Run: headless pygame with SDL's dummy video driver; simulated clock (each Clock.tick advances the game by its frame time, no real sleeping); random seed 0; keys injected as events and as key.get_pressed() state; no mouse input.
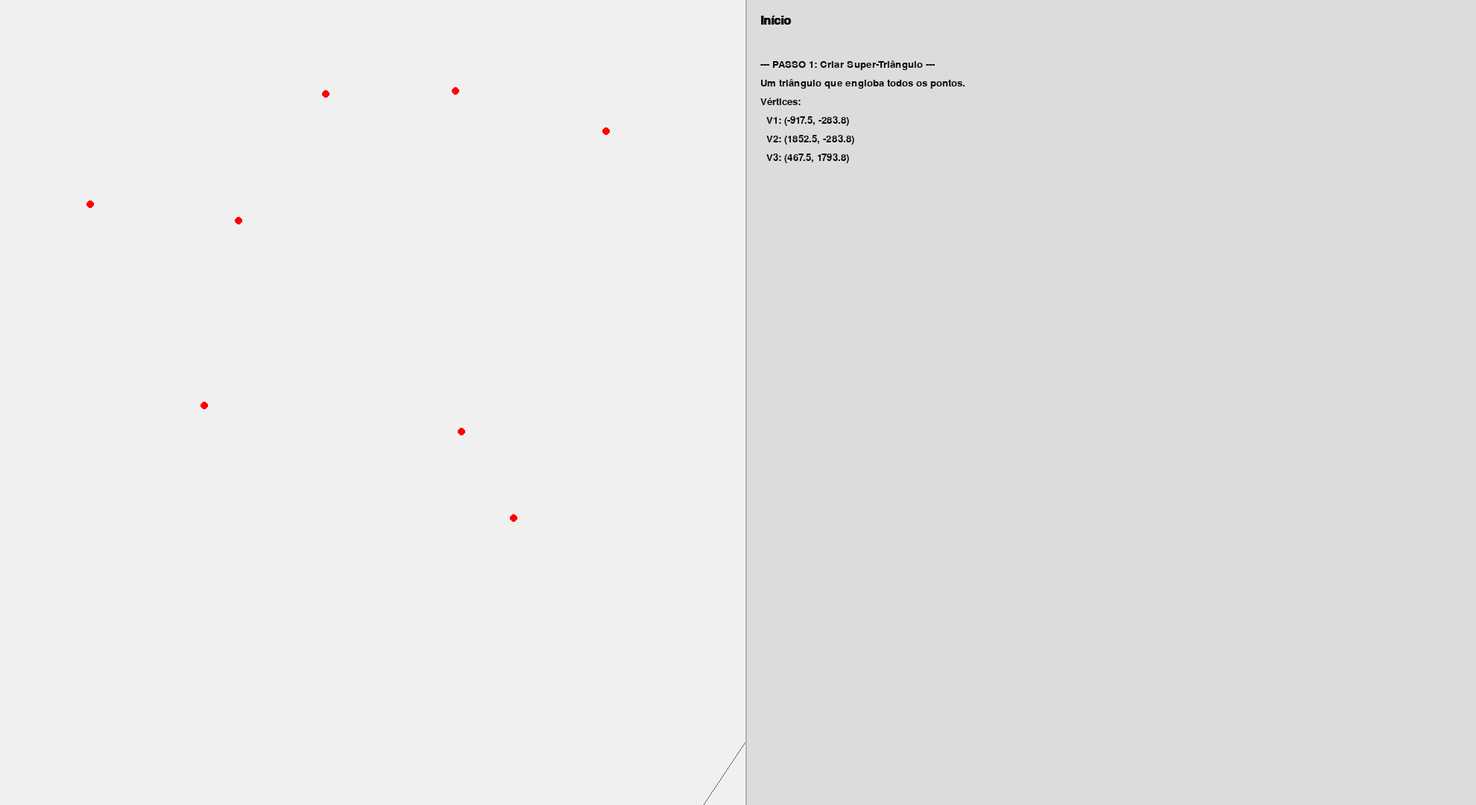
Frame 1 of 4 · flips 1–60 · no input
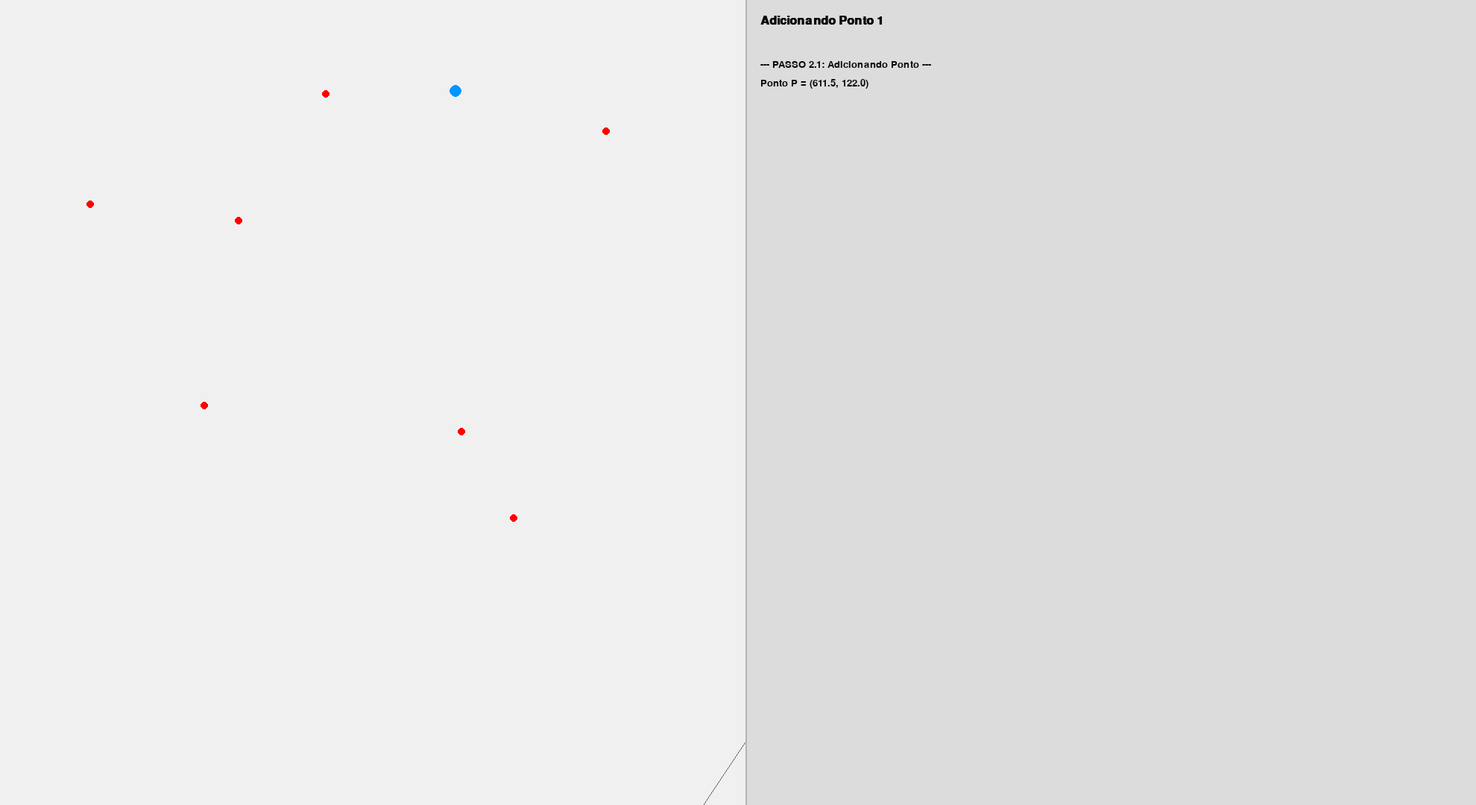
Frame 2 of 4 · flips 61–180 · tapped SPACE, RETURN · held RIGHT (→), D
Frame 3 of 4 · flips 181–300 · held DOWN (↓), S · screen unchanged from frame 2, image omitted
Frame 4 of 4 · flips 301–420 · held LEFT (←), A, UP (↑), W · screen unchanged from frame 3, image omitted

The pygame program that drew these frames:

"""
Visualizador Interativo do Algoritmo de Bowyer-Watson para Apresentações.

Use a BARRA DE ESPAÇO para avançar para o próximo passo do algoritmo.
Use a tecla ESC para fechar a janela.

O painel direito mostra os cálculos matemáticos detalhados para a etapa atual.
"""
import pygame
import math
import random
from collections import namedtuple

# --- Configurações da Visualização ---
SCREEN_WIDTH, SCREEN_HEIGHT = 1980, 1080
VIZ_PANEL_WIDTH = 1000
TEXT_PANEL_WIDTH = SCREEN_WIDTH - VIZ_PANEL_WIDTH
BACKGROUND_COLOR = (240, 240, 240)
TEXT_COLOR = (10, 10, 10)
POINT_COLOR = (255, 0, 0)
TRIANGLE_COLOR = (100, 100, 100)
HIGHLIGHT_COLOR = (0, 150, 255)
BAD_TRIANGLE_COLOR = (255, 100, 100)
BOUNDARY_COLOR = (0, 200, 0)
FONT_SIZE = 20
STATUS_FONT_SIZE = 24

# --- Estruturas de Dados Geométricas ---
Point = namedtuple('Point', ['x', 'y'])
Edge = namedtuple('Edge', ['v1', 'v2'])

class Triangle:
    def __init__(self, v1, v2, v3):
        self.vertices = tuple(sorted((v1, v2, v3)))
        self.circumcenter, self.circumradius_sq = self._calculate_circumcircle()

    def __eq__(self, other):
        return self.vertices == other.vertices
    def __hash__(self):
        return hash(self.vertices)

    def _calculate_circumcircle(self):
        p1, p2, p3 = self.vertices
        D = 2 * (p1.x * (p2.y - p3.y) + p2.x * (p3.y - p1.y) + p3.x * (p1.y - p2.y))
        if abs(D) < 1e-10: return None, float('inf')
        p1_sq, p2_sq, p3_sq = p1.x**2 + p1.y**2, p2.x**2 + p2.y**2, p3.x**2 + p3.y**2
        ux = (p1_sq * (p2.y - p3.y) + p2_sq * (p3.y - p1.y) + p3_sq * (p1.y - p2.y)) / D
        uy = (p1_sq * (p3.x - p2.x) + p2_sq * (p1.x - p3.x) + p3_sq * (p2.x - p1.x)) / D
        center = Point(ux, uy)
        radius_sq = (p1.x - ux)**2 + (p1.y - uy)**2
        return center, radius_sq

    def point_in_circumcircle(self, point):
        if self.circumcenter is None: return False
        dist_sq = (point.x - self.circumcenter.x)**2 + (point.y - self.circumcenter.y)**2
        return dist_sq < self.circumradius_sq

# --- Lógica do Algoritmo como um Gerador ---
class BowyerWatsonVisualizer:
    def __init__(self, points):
        self.points = [Point(p[0], p[1]) for p in points]
        self.triangulation = set()

    def run(self):
        # 1. Super-triângulo
        super_triangle_verts, super_v_set = self._create_super_triangle()
        st = Triangle(*super_triangle_verts)
        self.triangulation.add(st)
        
        log = [
            "--- PASSO 1: Criar Super-Triângulo ---",
            f"Um triângulo que engloba todos os pontos.",
            f"Vértices: ",
            f"  V1: ({super_triangle_verts[0].x:.1f}, {super_triangle_verts[0].y:.1f})",
            f"  V2: ({super_triangle_verts[1].x:.1f}, {super_triangle_verts[1].y:.1f})",
            f"  V3: ({super_triangle_verts[2].x:.1f}, {super_triangle_verts[2].y:.1f})",
        ]
        yield self._create_frame(status="Início", log_text=log)

        # 2. Adicionar pontos incrementalmente
        for i, point in enumerate(self.points):
            bad_triangles = set()
            
            log = [f"--- PASSO 2.{i+1}: Adicionando Ponto ---", f"Ponto P = ({point.x:.1f}, {point.y:.1f})"]
            yield self._create_frame(status=f"Adicionando Ponto {i+1}", active_point=point, log_text=log)

            # Encontra triângulos "ruins"
            log = ["--- Verificando quais triângulos são 'ruins' ---", 
                   "Um triângulo é 'ruim' se o ponto P está dentro do seu circuncírculo."]
            yield self._create_frame(status="Encontrando triângulos ruins", active_point=point, log_text=log)

            temp_log = []
            for t in self.triangulation:
                dist_sq = (point.x - t.circumcenter.x)**2 + (point.y - t.circumcenter.y)**2
                is_bad = dist_sq < t.circumradius_sq
                
                calc_log = [
                    f"Triângulo T = {[(v.x, v.y) for v in t.vertices]}",
                    f"  Circuncentro C = ({t.circumcenter.x:.1f}, {t.circumcenter.y:.1f})",
                    f"  Raio^2 = {t.circumradius_sq:.1f}",
                    f"  Dist(P, C)^2 = ({point.x:.1f} - {t.circumcenter.x:.1f})^2 + ({point.y:.1f} - {t.circumcenter.y:.1f})^2 = {dist_sq:.1f}",
                    f"  Teste: {dist_sq:.1f} < {t.circumradius_sq:.1f} -> {'VERDADEIRO (Ruim)' if is_bad else 'FALSO'}",
                    ""
                ]
                temp_log.extend(calc_log)
                
                if is_bad:
                    bad_triangles.add(t)
                
                yield self._create_frame(
                    status="Verificando circuncírculos",
                    active_point=point,
                    bad_triangles=bad_triangles,
                    highlight_triangles={t},
                    log_text=log + temp_log
                )

            log = [f"--- {len(bad_triangles)} Triângulos Ruins Encontrados ---"]
            yield self._create_frame(status="Triângulos ruins identificados", active_point=point, bad_triangles=bad_triangles, log_text=log)

            # Encontra a borda do polígono
            polygon_boundary = set()
            for t in bad_triangles:
                for j in range(3):
                    v1, v2 = t.vertices[j], t.vertices[(j + 1) % 3]
                    edge = Edge(*tuple(sorted((v1, v2))))
                    if edge in polygon_boundary: polygon_boundary.remove(edge)
                    else: polygon_boundary.add(edge)
            
            log = ["--- Encontrando a Borda do 'Buraco' ---",
                   "Arestas que pertencem a apenas um triângulo ruim formam a borda."]
            yield self._create_frame(status="Formando o polígono", active_point=point, bad_triangles=bad_triangles, polygon_boundary=polygon_boundary, log_text=log)

            # Remove triângulos ruins
            self.triangulation -= bad_triangles
            log = ["--- Removendo Triângulos Ruins ---"]
            yield self._create_frame(status="Removendo triângulos", active_point=point, polygon_boundary=polygon_boundary, log_text=log)

            # Retriangula
            log = ["--- Preenchendo o 'Buraco' ---", "Criando novos triângulos a partir da borda e do ponto P."]
            new_triangles = set()
            for edge in polygon_boundary:
                new_triangle = Triangle(edge.v1, edge.v2, point)
                new_triangles.add(new_triangle)
            
            self.triangulation.update(new_triangles)
            yield self._create_frame(status="Retriangulando", active_point=point, polygon_boundary=polygon_boundary, highlight_triangles=new_triangles, log_text=log)

        # 3. Limpeza final
        self.triangulation = {t for t in self.triangulation if not any(v in super_v_set for v in t.vertices)}
        log = ["--- PASSO 3: Limpeza Final ---", "Removendo todos os triângulos que compartilham vértices com o super-triângulo inicial."]
        yield self._create_frame(status="Limpando super-triângulo", log_text=log)
        
        log = ["--- ALGORITMO CONCLUÍDO ---", f"Triangulação de Delaunay final com {len(self.triangulation)} triângulos."]
        yield self._create_frame(status="Concluído!", log_text=log)

    def _create_super_triangle(self):
        min_x, max_x = min(p.x for p in self.points), max(p.x for p in self.points)
        min_y, max_y = min(p.y for p in self.points), max(p.y for p in self.points)
        dx, dy = max_x - min_x, max_y - min_y
        delta_max = max(dx, dy)
        mid_x, mid_y = (min_x + max_x) / 2, (min_y + max_y) / 2
        v1 = Point(mid_x - 2 * delta_max, mid_y - delta_max)
        v2 = Point(mid_x + 2 * delta_max, mid_y - delta_max)
        v3 = Point(mid_x, mid_y + 2 * delta_max)
        return (v1, v2, v3), {v1, v2, v3}

    def _create_frame(self, status="", active_point=None, bad_triangles=None, polygon_boundary=None, highlight_triangles=None, log_text=None):
        return {
            "triangulation": self.triangulation.copy(),
            "points": self.points,
            "status": status,
            "active_point": active_point,
            "bad_triangles": bad_triangles or set(),
            "polygon_boundary": polygon_boundary or set(),
            "highlight_triangles": highlight_triangles or set(),
            "log_text": log_text or [],
        }

# --- Classe Principal da Visualização (Pygame) ---
class Visualizer:
    def __init__(self, points):
        pygame.init()
        self.screen = pygame.display.set_mode((SCREEN_WIDTH, SCREEN_HEIGHT))
        pygame.display.set_caption("Visualizador Bowyer-Watson | Pressione ESPAÇO para avançar")
        self.clock = pygame.time.Clock()
        self.font = pygame.font.SysFont("Consolas", FONT_SIZE)
        self.status_font = pygame.font.SysFont("Arial", STATUS_FONT_SIZE, bold=True)
        
        self.points = points
        self.bw_generator = BowyerWatsonVisualizer(points).run()
        self.current_frame = next(self.bw_generator)
        self.running = True
        self.paused = True

    def run(self):
        while self.running:
            self.handle_events()
            self.draw()
            self.clock.tick(30)
        pygame.quit()

    def handle_events(self):
        for event in pygame.event.get():
            if event.type == pygame.QUIT or (event.type == pygame.KEYDOWN and event.key == pygame.K_ESCAPE):
                self.running = False
            if event.type == pygame.KEYDOWN and event.key == pygame.K_SPACE:
                try:
                    self.current_frame = next(self.bw_generator)
                except StopIteration:
                    print("Algoritmo concluído.")

    def draw(self):
        self.screen.fill(BACKGROUND_COLOR)
        self.draw_viz_panel()
        self.draw_text_panel()
        pygame.display.flip()

    def draw_viz_panel(self):
        frame = self.current_frame
        # Desenha triângulos normais
        for t in frame["triangulation"]:
            pygame.draw.polygon(self.screen, TRIANGLE_COLOR, [t.vertices[0], t.vertices[1], t.vertices[2]], 1)

        # Desenha triângulos ruins e seus circuncírculos
        for t in frame["bad_triangles"]:
            pygame.draw.polygon(self.screen, BAD_TRIANGLE_COLOR, [t.vertices[0], t.vertices[1], t.vertices[2]], 2)
            if t.circumcenter:
                pygame.draw.circle(self.screen, BAD_TRIANGLE_COLOR, (int(t.circumcenter.x), int(t.circumcenter.y)), int(math.sqrt(t.circumradius_sq)), 1)
        
        # Desenha triângulos destacados (sendo verificados ou recém-criados)
        for t in frame["highlight_triangles"]:
            pygame.draw.polygon(self.screen, HIGHLIGHT_COLOR, [t.vertices[0], t.vertices[1], t.vertices[2]], 3)
            if t.circumcenter:
                 pygame.draw.circle(self.screen, HIGHLIGHT_COLOR, (int(t.circumcenter.x), int(t.circumcenter.y)), int(math.sqrt(t.circumradius_sq)), 1)

        # Desenha a borda do polígono
        for edge in frame["polygon_boundary"]:
            pygame.draw.line(self.screen, BOUNDARY_COLOR, edge.v1, edge.v2, 3)

        # Desenha os pontos
        for p in frame["points"]:
            pygame.draw.circle(self.screen, POINT_COLOR, (int(p.x), int(p.y)), 5)
        
        # Desenha o ponto ativo
        if frame["active_point"]:
            pygame.draw.circle(self.screen, HIGHLIGHT_COLOR, (int(frame["active_point"].x), int(frame["active_point"].y)), 8)

    def draw_text_panel(self):
        panel_x = VIZ_PANEL_WIDTH
        pygame.draw.rect(self.screen, (220, 220, 220), (panel_x, 0, TEXT_PANEL_WIDTH, SCREEN_HEIGHT))
        pygame.draw.line(self.screen, (180, 180, 180), (panel_x, 0), (panel_x, SCREEN_HEIGHT), 2)

        # Título do Status
        status_surface = self.status_font.render(self.current_frame["status"], True, TEXT_COLOR)
        self.screen.blit(status_surface, (panel_x + 20, 20))

        # Log de cálculos
        y_offset = 80
        for i, line in enumerate(self.current_frame["log_text"]):
            line_surface = self.font.render(line, True, TEXT_COLOR)
            self.screen.blit(line_surface, (panel_x + 20, y_offset + i * (FONT_SIZE + 5)))

if __name__ == "__main__":
    # Use um número pequeno de pontos para uma apresentação clara
    NUM_SITES = 8
    random.seed(42) 
    # Garante que os pontos fiquem bem distribuídos e longe das bordas
    points = [[random.uniform(100, VIZ_PANEL_WIDTH - 100), random.uniform(100, SCREEN_HEIGHT - 100)] for _ in range(NUM_SITES)]

    app = Visualizer(points)
    app.run()
